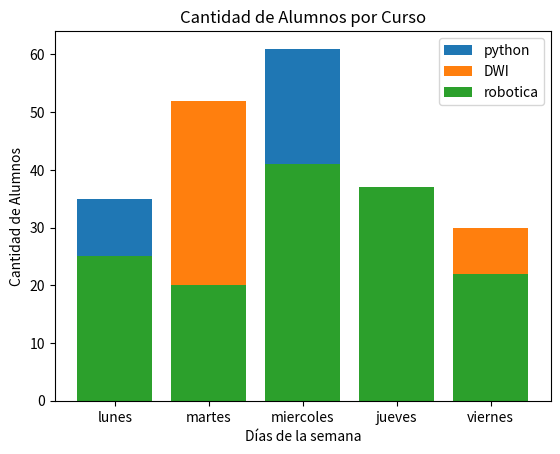

Write the Python code that produced this figure.
#Con el dataframe del ejercicio anterior hacer un gráfico de barras para cada uno de los cursos. En el eje x deben aparecer los días y el el y, la cantidad de alumnos/as.
#Si queremos guardar cada gráfico, utilizaremos la línea:
#plt.savefig("nombre_grafico.jpg")
#Luego de las líneas que generan el gráfico.
#Pondremos el nombre que queremos que tenga nuestro gráfico con su extensión (.jpg, .png).
#No dudes en preguntar con tus compañeros, compañeras y docentes cualquier duda que tengas al respecto. 
import pandas as pd
import matplotlib.pyplot as plt

alumnos_curso = {'python': [35, 28, 61, 36, 25], 'DWI': [21, 52, 32, 25, 30], 'robotica': [25, 20, 41, 37, 22]}
df_alumnos = pd.DataFrame(alumnos_curso)
df_alumnos.index = ["lunes", "martes", "miercoles", "jueves", "viernes"]

# Transponer el DataFrame para tener cursos en el eje x
df_alumnos = df_alumnos.T

# Crear gráfico de barras para cada curso
for curso in df_alumnos.index:
    plt.bar(df_alumnos.columns, df_alumnos.loc[curso], label=curso)

# Añadir etiquetas y leyenda
plt.xlabel('Días de la semana')
plt.ylabel('Cantidad de Alumnos')
plt.title('Cantidad de Alumnos por Curso')
plt.legend()

# Mostrar el gráfico
plt.show()